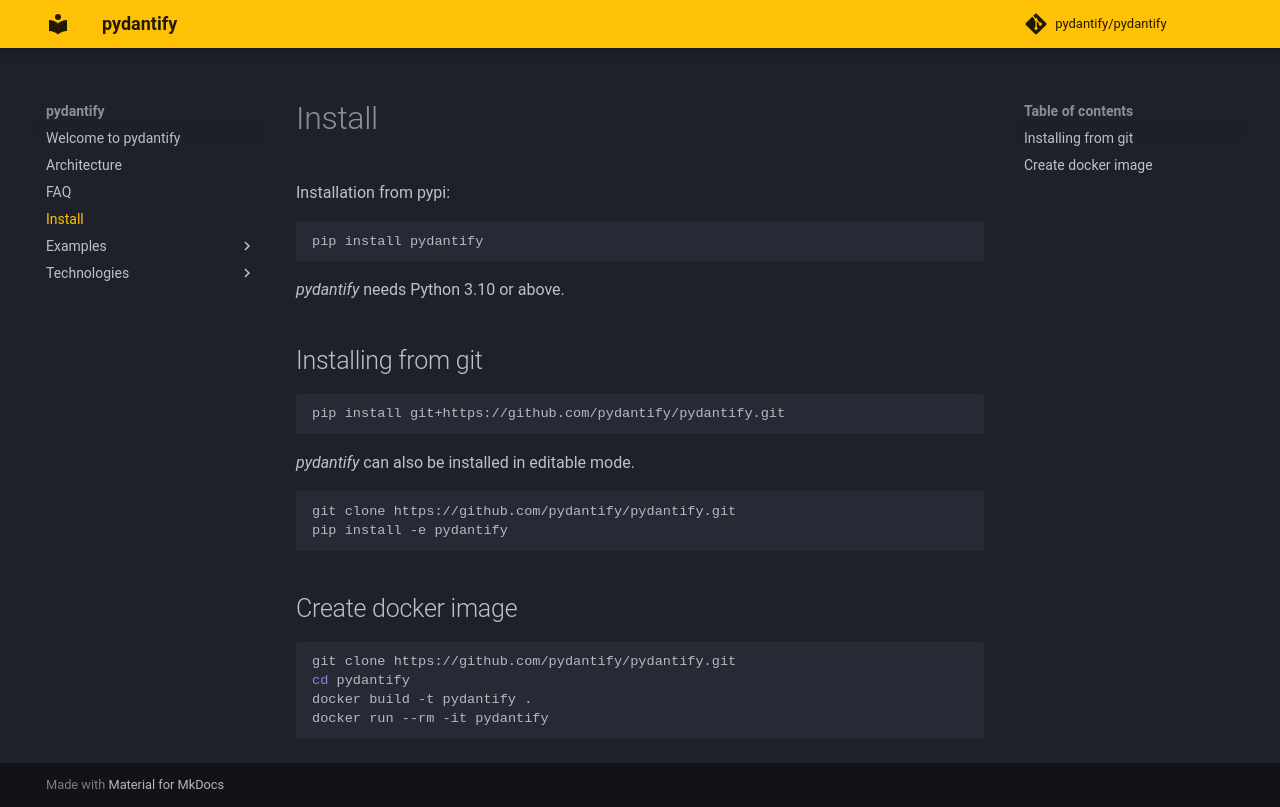

repository: pydantify/pydantify · page: install/index.html · generator: mkdocs

# Install

Installation from pypi:

```bash
pip install pydantify
```

*pydantify* needs Python 3.10 or above. 

## Installing from git

```bash
pip install git+https://github.com/pydantify/pydantify.git
```

*pydantify* can also be installed in editable mode.

```bash
git clone https://github.com/pydantify/pydantify.git
pip install -e pydantify
```

## Create docker image

```bash
git clone https://github.com/pydantify/pydantify.git
cd pydantify
docker build -t pydantify .
docker run --rm -it pydantify
```
